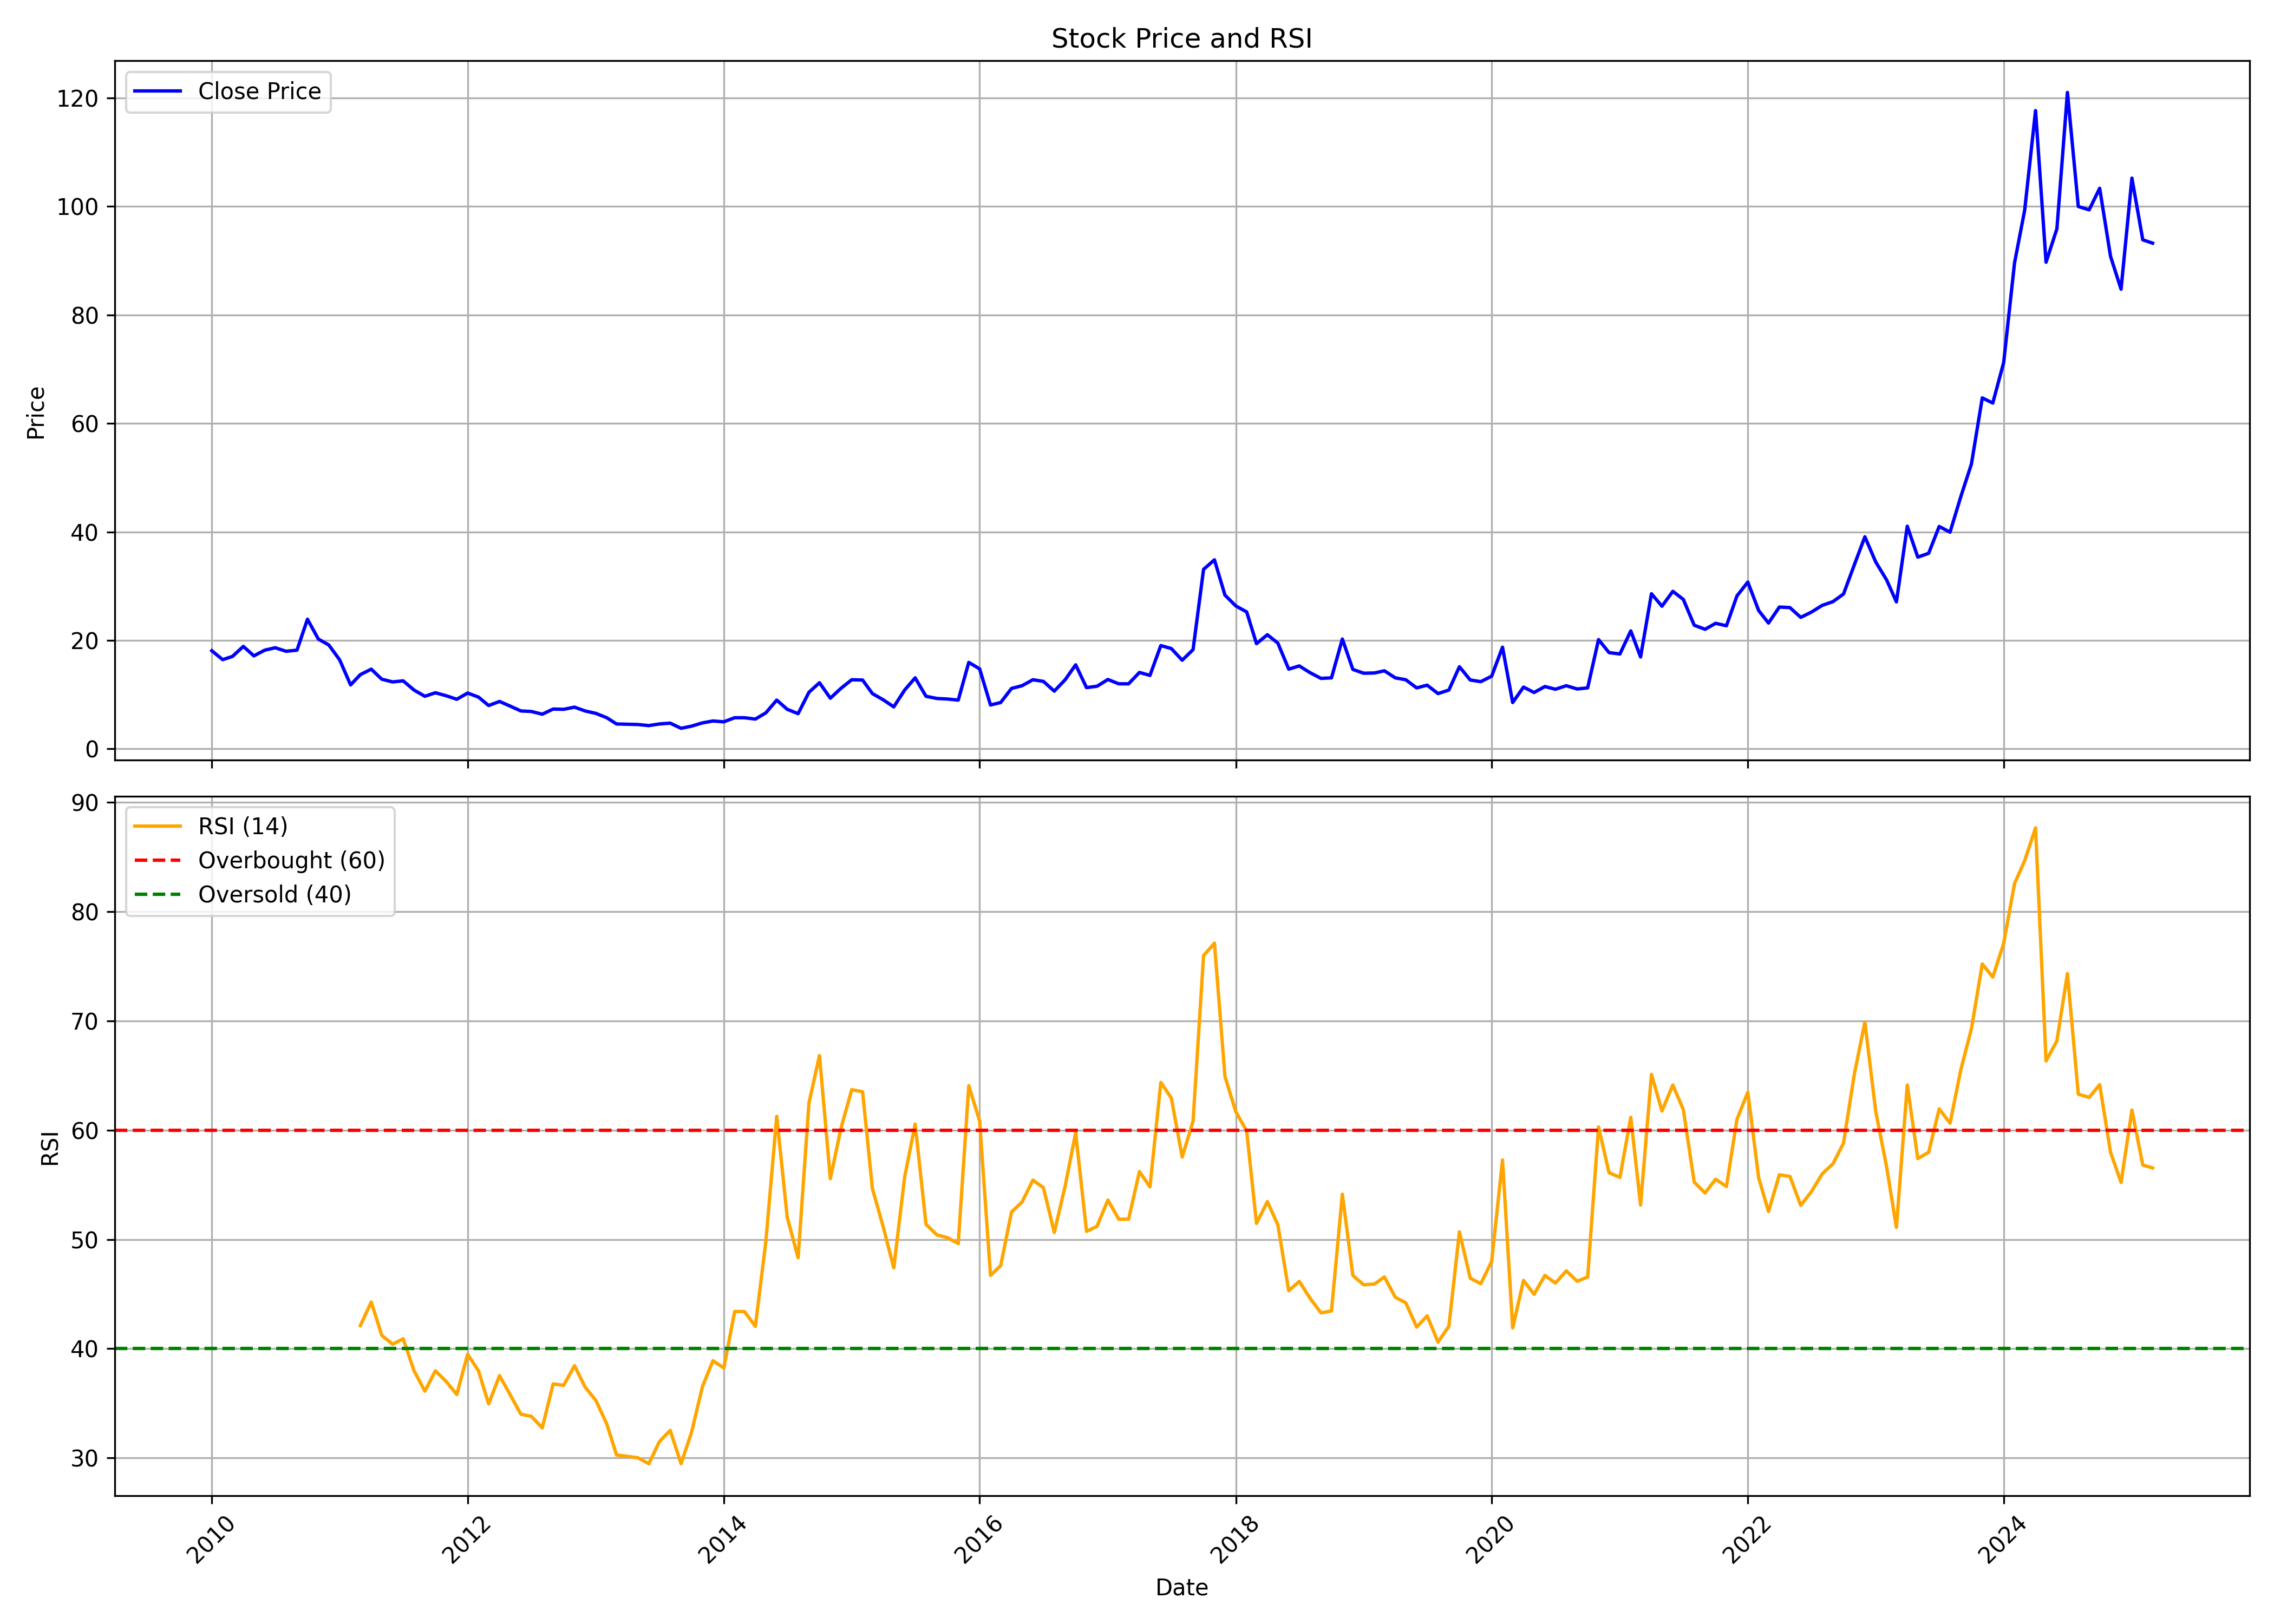

Source data for this figure (header and first rows):
, date, symbol, open, high, low, close, volume, rsi
0, 2010-01-01, CUBEXTUB, 22.7, 23.8, 18.1, 18.1, 130349, 
1, 2010-02-01, CUBEXTUB, 18.6, 21.35, 16.4, 16.45, 18828, 
2, 2010-03-01, CUBEXTUB, 16.45, 21.0, 16.1, 17.05, 55372, 
3, 2010-04-01, CUBEXTUB, 18.35, 22.25, 17.65, 18.9, 103842, 
4, 2010-05-01, CUBEXTUB, 18.0, 20.45, 16.0, 17.15, 29614, 
5, 2010-06-01, CUBEXTUB, 15.5, 20.0, 15.5, 18.2, 84397, 
6, 2010-07-01, CUBEXTUB, 18.0, 21.7, 17.0, 18.65, 131134, 
7, 2010-08-01, CUBEXTUB, 18.65, 21.6, 17.7, 18.0, 267000, 
8, 2010-09-01, CUBEXTUB, 17.6, 20.4, 17.6, 18.2, 80513, 
9, 2010-10-01, CUBEXTUB, 18.35, 28.7, 18.15, 23.9, 1211660, 
10, 2010-11-01, CUBEXTUB, 24.05, 27.7, 19.0, 20.25, 275797, 
11, 2010-12-01, CUBEXTUB, 20.3, 23.45, 18.15, 19.15, 53150, 
12, 2011-01-01, CUBEXTUB, 19.3, 20.0, 15.15, 16.4, 26579, 
13, 2011-02-01, CUBEXTUB, 16.25, 16.5, 10.75, 11.8, 256657, 
14, 2011-03-01, CUBEXTUB, 11.65, 14.15, 11.3, 13.7, 50819, 42.11
15, 2011-04-01, CUBEXTUB, 14.35, 17.65, 13.05, 14.7, 33412, 44.27
16, 2011-05-01, CUBEXTUB, 14.4, 15.8, 12.35, 12.85, 20434, 41.21
17, 2011-06-01, CUBEXTUB, 12.85, 13.75, 11.55, 12.35, 15649, 40.4
18, 2011-07-01, CUBEXTUB, 12.35, 14.45, 11.55, 12.55, 22925, 40.9
19, 2011-08-01, CUBEXTUB, 12.55, 12.55, 9.6, 10.85, 13070, 37.98
20, 2011-09-01, CUBEXTUB, 10.85, 13.0, 9.2, 9.7, 48642, 36.1
21, 2011-10-01, CUBEXTUB, 10.0, 11.9, 9.05, 10.35, 15601, 37.97
22, 2011-11-01, CUBEXTUB, 11.0, 12.0, 8.25, 9.8, 7606, 36.99
23, 2011-12-01, CUBEXTUB, 9.8, 11.4, 7.6, 9.15, 10796, 35.8
24, 2012-01-01, CUBEXTUB, 7.75, 11.05, 7.75, 10.3, 1311927, 39.49
25, 2012-02-01, CUBEXTUB, 10.3, 11.1, 9.5, 9.55, 15513, 37.96
26, 2012-03-01, CUBEXTUB, 9.55, 10.0, 7.5, 8.0, 22867, 34.95
27, 2012-04-01, CUBEXTUB, 8.05, 9.7, 8.0, 8.75, 11440, 37.53
28, 2012-05-01, CUBEXTUB, 8.75, 9.25, 7.15, 7.9, 5579, 35.79
29, 2012-06-01, CUBEXTUB, 8.3, 8.3, 6.45, 7.0, 17130, 34
30, 2012-07-01, CUBEXTUB, 6.65, 8.6, 6.65, 6.9, 26079, 33.8
31, 2012-08-01, CUBEXTUB, 7.0, 8.05, 6.35, 6.4, 21322, 32.75
32, 2012-09-01, CUBEXTUB, 6.45, 7.65, 6.45, 7.35, 28387, 36.77
33, 2012-10-01, CUBEXTUB, 7.35, 9.25, 6.8, 7.3, 28017, 36.65
34, 2012-11-01, CUBEXTUB, 7.6, 8.2, 6.5, 7.7, 14835, 38.44
35, 2012-12-01, CUBEXTUB, 7.75, 8.7, 6.9, 7.0, 11186, 36.49
36, 2013-01-01, CUBEXTUB, 7.2, 7.7, 6.45, 6.55, 13905, 35.26
37, 2013-02-01, CUBEXTUB, 7.0, 7.05, 5.1, 5.75, 18569, 33.11
38, 2013-03-01, CUBEXTUB, 5.95, 6.0, 4.25, 4.6, 17195, 30.26
39, 2013-04-01, CUBEXTUB, 4.6, 4.8, 4.2, 4.55, 10973, 30.14
40, 2013-05-01, CUBEXTUB, 4.55, 4.7, 4.5, 4.5, 1893, 30.01
41, 2013-06-01, CUBEXTUB, 4.5, 4.5, 4.3, 4.3, 3161, 29.46
42, 2013-07-01, CUBEXTUB, 4.4, 4.6, 4.1, 4.6, 2420, 31.48
43, 2013-08-01, CUBEXTUB, 4.6, 4.75, 4.55, 4.75, 50, 32.52
44, 2013-09-01, CUBEXTUB, 4.75, 4.75, 3.8, 3.8, 2302, 29.47
45, 2013-10-01, CUBEXTUB, 3.8, 4.2, 3.7, 4.2, 7215, 32.34
46, 2013-11-01, CUBEXTUB, 4.4, 4.8, 4.2, 4.8, 8305, 36.52
47, 2013-12-01, CUBEXTUB, 4.8, 5.15, 4.75, 5.15, 4588, 38.89
48, 2014-01-01, CUBEXTUB, 5.4, 5.4, 5.0, 5.0, 3670, 38.23
49, 2014-02-01, CUBEXTUB, 5.0, 5.75, 5.0, 5.75, 34, 43.4
50, 2014-03-01, CUBEXTUB, 5.75, 5.75, 5.75, 5.75, 0, 43.4
51, 2014-04-01, CUBEXTUB, 5.75, 5.75, 5.5, 5.5, 2056, 42.04
52, 2014-05-01, CUBEXTUB, 5.5, 6.65, 4.35, 6.65, 21789, 49.82
53, 2014-06-01, CUBEXTUB, 6.5, 9.3, 6.5, 9.0, 13946, 61.27
54, 2014-07-01, CUBEXTUB, 9.0, 9.0, 6.7, 7.3, 18547, 52.02
55, 2014-08-01, CUBEXTUB, 7.2, 7.2, 6.3, 6.5, 11621, 48.33
56, 2014-09-01, CUBEXTUB, 6.4, 12.0, 6.4, 10.45, 30863, 62.49
57, 2014-10-01, CUBEXTUB, 10.45, 12.5, 9.5, 12.2, 9886, 66.83
58, 2014-11-01, CUBEXTUB, 12.2, 12.3, 9.2, 9.35, 12222, 55.56
59, 2014-12-01, CUBEXTUB, 9.8, 12.95, 9.8, 11.15, 15005, 60.13
... 123 more rows
